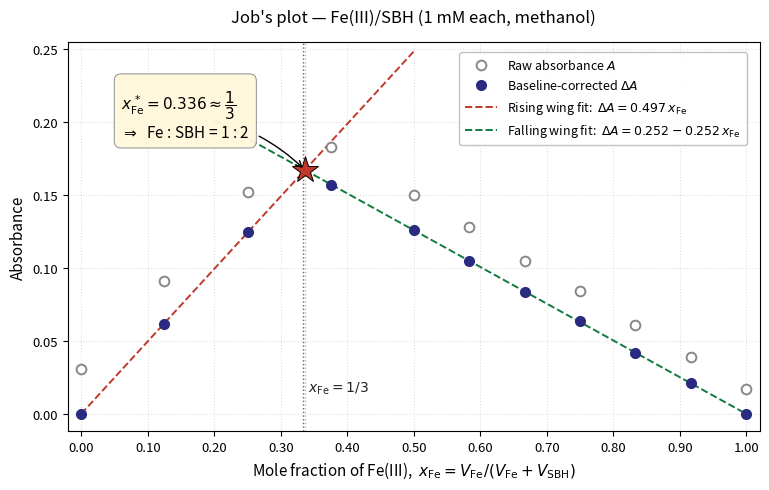

Here is the Python script that generated this plot: (Note: this script raises an exception after producing the figure.)
"""Job's plot for the Fe(III)/SBH system (IChO 2026 prep, P3.32, Q4).

Generates parts/part3/images/q32_jobs_plot.png.

Layout principles for a tent-shaped Job's plot:
- The "tent" leaves an empty upper-left triangle (above the rising wing)
  and an empty upper-right triangle (above the falling wing). Use these.
- Place the legend in the upper-right triangle, the wing-intersection
  annotation in the upper-left triangle, and keep the `x_Fe = 1/3`
  guide-line label down near the x-axis. This guarantees no overlap with
  the title or with each other regardless of font scaling.
"""
import numpy as np
import matplotlib.pyplot as plt

# --- Data from the problem statement ---
x = np.array([0.000, 0.125, 0.250, 0.375, 0.500, 0.583, 0.667,
              0.750, 0.833, 0.917, 1.000])
A = np.array([0.031, 0.091, 0.152, 0.183, 0.150, 0.128, 0.105,
              0.084, 0.061, 0.039, 0.017])
A_L = A[0]
A_M = A[-1]

# Linear-baseline-corrected absorbance
dA = A - (A_L * (1 - x) + A_M * x)

# Rising-wing through-origin fit: use x = 0.125, 0.250
x_rise = x[1:3]
y_rise = dA[1:3]
m_rise = float(np.sum(x_rise * y_rise) / np.sum(x_rise**2))
b_rise = 0.0

# Falling-wing fit: use x >= 0.500
mask_fall = x >= 0.500
m_fall, b_fall = np.polyfit(x[mask_fall], dA[mask_fall], 1)
m_fall, b_fall = float(m_fall), float(b_fall)

# Wing intersection
x_star = (b_fall - b_rise) / (m_rise - m_fall)
y_star = m_rise * x_star + b_rise

print(f"Rising wing:  slope = {m_rise:+.4f}, intercept = {b_rise:+.4f}")
print(f"Falling wing: slope = {m_fall:+.4f}, intercept = {b_fall:+.4f}")
print(f"Intersection: x* = {x_star:.4f}, dA* = {y_star:.4f}")
print(f"Expected for 1:2 complex: 1/3 = {1/3:.4f}")
print(f"Deviation: {(x_star - 1/3) / (1/3) * 100:+.2f} %")

# --- Plot ---
fig, ax = plt.subplots(figsize=(7.8, 5.0), dpi=170)

# Data
ax.plot(x, A, marker='o', mfc='white', mec='#888', mew=1.4, ls='', ms=7,
        label=r'Raw absorbance $A$', zorder=3)
ax.plot(x, dA, marker='o', mfc='#2a2b80', mec='#2a2b80', ls='', ms=7,
        label=r'Baseline-corrected $\Delta A$', zorder=4)

# Extrapolated wings
xx_rise = np.linspace(0.0, 0.50, 50)
xx_fall = np.linspace(0.20, 1.0, 50)
ax.plot(xx_rise, m_rise * xx_rise + b_rise, ls='--', color='#c0392b', lw=1.4,
        label=fr'Rising wing fit:  $\Delta A = {m_rise:.3f}\,x_{{\rm Fe}}$',
        zorder=2)
ax.plot(xx_fall, m_fall * xx_fall + b_fall, ls='--', color='#117a3d', lw=1.4,
        label=fr'Falling wing fit:  $\Delta A = {b_fall:.3f} {m_fall:+.3f}\,x_{{\rm Fe}}$',
        zorder=2)

# Vertical guides at x = 1/3 (theory) and x* (experiment)
ax.axvline(1/3, ls=':', color='black', lw=1.0, alpha=0.6, zorder=1)
ax.axvline(x_star, ls=':', color='#c0392b', lw=1.0, alpha=0.4, zorder=1)

# Star at the intersection
ax.plot([x_star], [y_star], marker='*', color='#c0392b', ms=20,
        mec='black', mew=0.7, zorder=6)

# --- Annotation in the upper-LEFT empty triangle, well below the title ---
annotation_text = (
    fr'$x_{{\rm Fe}}^{{\,*}} = {x_star:.3f} \approx \dfrac{{1}}{{3}}$'
    '\n'
    r'$\Rightarrow$  Fe : SBH = 1 : 2'
)
ax.annotate(
    annotation_text,
    xy=(x_star, y_star),
    xytext=(0.06, 0.205),
    fontsize=11,
    ha='left', va='center',
    bbox=dict(boxstyle='round,pad=0.45', fc='#fff8dc',
              ec='#888', lw=0.7, alpha=0.95),
    arrowprops=dict(arrowstyle='->', color='black', lw=1.0,
                    connectionstyle='arc3,rad=-0.18'),
    zorder=7,
)

# --- Legend in the upper-RIGHT empty triangle ---
ax.legend(
    loc='upper right',
    bbox_to_anchor=(0.99, 0.99),
    fontsize=9, frameon=True, fancybox=True,
    facecolor='white', edgecolor='#bbb', framealpha=0.9,
    handlelength=2.5, borderpad=0.5,
)

# --- x_Fe = 1/3 label down near the x-axis (out of title/annotation space) ---
ax.text(1/3 + 0.008, 0.012, r'$x_{\rm Fe} = 1/3$',
        fontsize=10, va='bottom', color='#222')

# Axis dressing
ax.set_xlim(-0.02, 1.02)
ax.set_ylim(-0.012, 0.255)
ax.set_xticks(np.linspace(0.0, 1.0, 11))
ax.set_xticklabels([f'{v:.2f}' for v in np.linspace(0.0, 1.0, 11)], fontsize=9.5)
ax.set_yticks(np.linspace(0.00, 0.25, 6))
ax.set_yticklabels([f'{v:.2f}' for v in np.linspace(0.00, 0.25, 6)], fontsize=9.5)
ax.set_xlabel(r'Mole fraction of Fe(III),  $x_{\rm Fe} = V_{\rm Fe}/(V_{\rm Fe}+V_{\rm SBH})$',
              fontsize=11)
ax.set_ylabel(r'Absorbance', fontsize=11)
ax.set_title("Job's plot — Fe(III)/SBH (1 mM each, methanol)",
             fontsize=12, pad=14)
ax.grid(True, ls=':', alpha=0.4)

fig.tight_layout()
out = "/Users/qchen/code/icho2026-solutions/parts/part3/images/q32_jobs_plot.png"
fig.savefig(out, dpi=170, bbox_inches='tight', facecolor='white')
print("Saved:", out)
